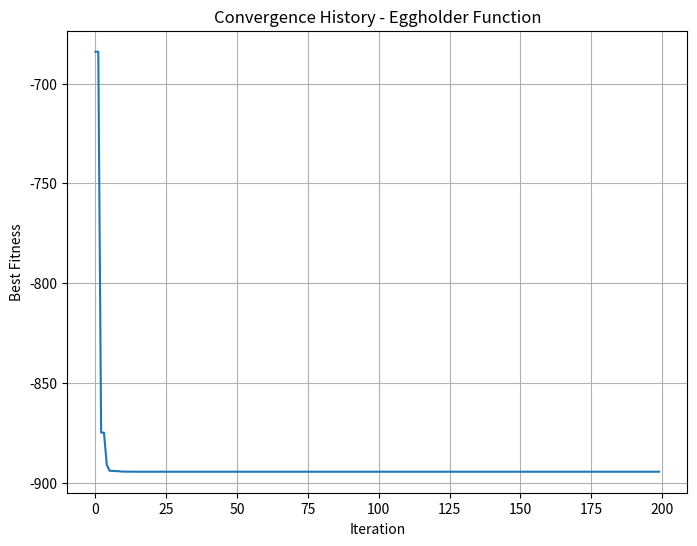
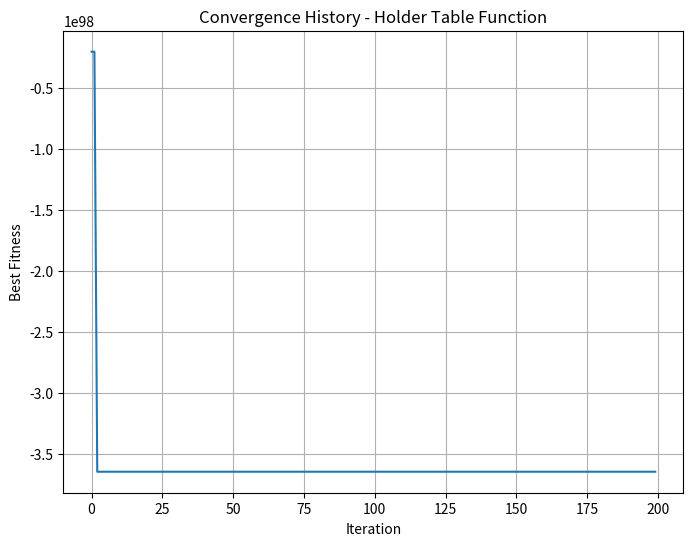

Source code (Python) for these figures, in order:
import numpy as np
import matplotlib.pyplot as plt


def eggholder(x):
    return -(x[1] + 47) * np.sin(np.sqrt(np.abs(x[0] / 2 + (x[1] + 47)))) - x[0] * np.sin(np.sqrt(np.abs(x[0] - (x[1] + 47))))


def holder_table(x):
    return -abs(np.sin(x[0]) * np.cos(x[1]) * np.exp(abs(1 - np.sqrt(x[0] ** 2 + x[1] ** 2) / np.pi)))


class Particle:
    def __init__(self, bounds):
        self.position = np.random.uniform(bounds[:, 0], bounds[:, 1])
        self.velocity = np.zeros_like(self.position)
        self.best_position = self.position.copy()


def pso_optimizer(objective_func, bounds, num_particles, num_iterations, inertia_weight, cognitive_weight, social_weight):
    num_dimensions = len(bounds)
    particles = [Particle(bounds) for _ in range(num_particles)]

    global_best_position = None
    global_best_fitness = np.inf
    fitness_history = []

    for iteration in range(num_iterations):
        for particle in particles:
            fitness = objective_func(particle.position)
            if fitness < objective_func(particle.best_position):
                particle.best_position = particle.position.copy()

            if fitness < global_best_fitness:
                global_best_fitness = fitness
                global_best_position = particle.position.copy()

            particle.velocity = (inertia_weight * particle.velocity +
                                 cognitive_weight * np.random.rand() * (particle.best_position - particle.position) +
                                 social_weight * np.random.rand() * (global_best_position - particle.position))
            particle.position += particle.velocity
            particle.position = np.clip(particle.position, bounds[:, 0], bounds[:, 1])

        fitness_history.append(global_best_fitness)

    return global_best_position, fitness_history


# Parameters
bounds = np.array([[-512, 512], [-512, 512]])
num_particles = 200
num_iterations = 200
inertia_weight = 0.5
cognitive_weight = 0.8
social_weight = 0.8

# Perform PSO optimization for Eggholder function
eggholder_best_solution, eggholder_fitness_history = pso_optimizer(eggholder, bounds, num_particles, num_iterations,
                                                                   inertia_weight, cognitive_weight, social_weight)

# Perform PSO optimization for Holder Table function
holder_table_best_solution, holder_table_fitness_history = pso_optimizer(holder_table, bounds, num_particles,
                                                                       num_iterations, inertia_weight, cognitive_weight,
                                                                       social_weight)

# Plotting the convergence history for Eggholder function
plt.figure(figsize=(8, 6))
plt.plot(range(num_iterations), eggholder_fitness_history)
plt.title('Convergence History - Eggholder Function')
plt.xlabel('Iteration')
plt.ylabel('Best Fitness')
plt.grid(True)
plt.show()

# Plotting the convergence history for Holder Table function
plt.figure(figsize=(8, 6))
plt.plot(range(num_iterations), holder_table_fitness_history)
plt.title('Convergence History - Holder Table Function')
plt.xlabel('Iteration')
plt.ylabel('Best Fitness')
plt.grid(True)
plt.show()

print("Best Solution - Eggholder Function:")
print(eggholder_best_solution)
print("Objective Value - Eggholder Function:")
print(eggholder(eggholder_best_solution))
print()
print("Best Solution - Holder Table Function:")
print(holder_table_best_solution)
print("Objective Value - Holder Table Function:")
print(holder_table(holder_table_best_solution))





